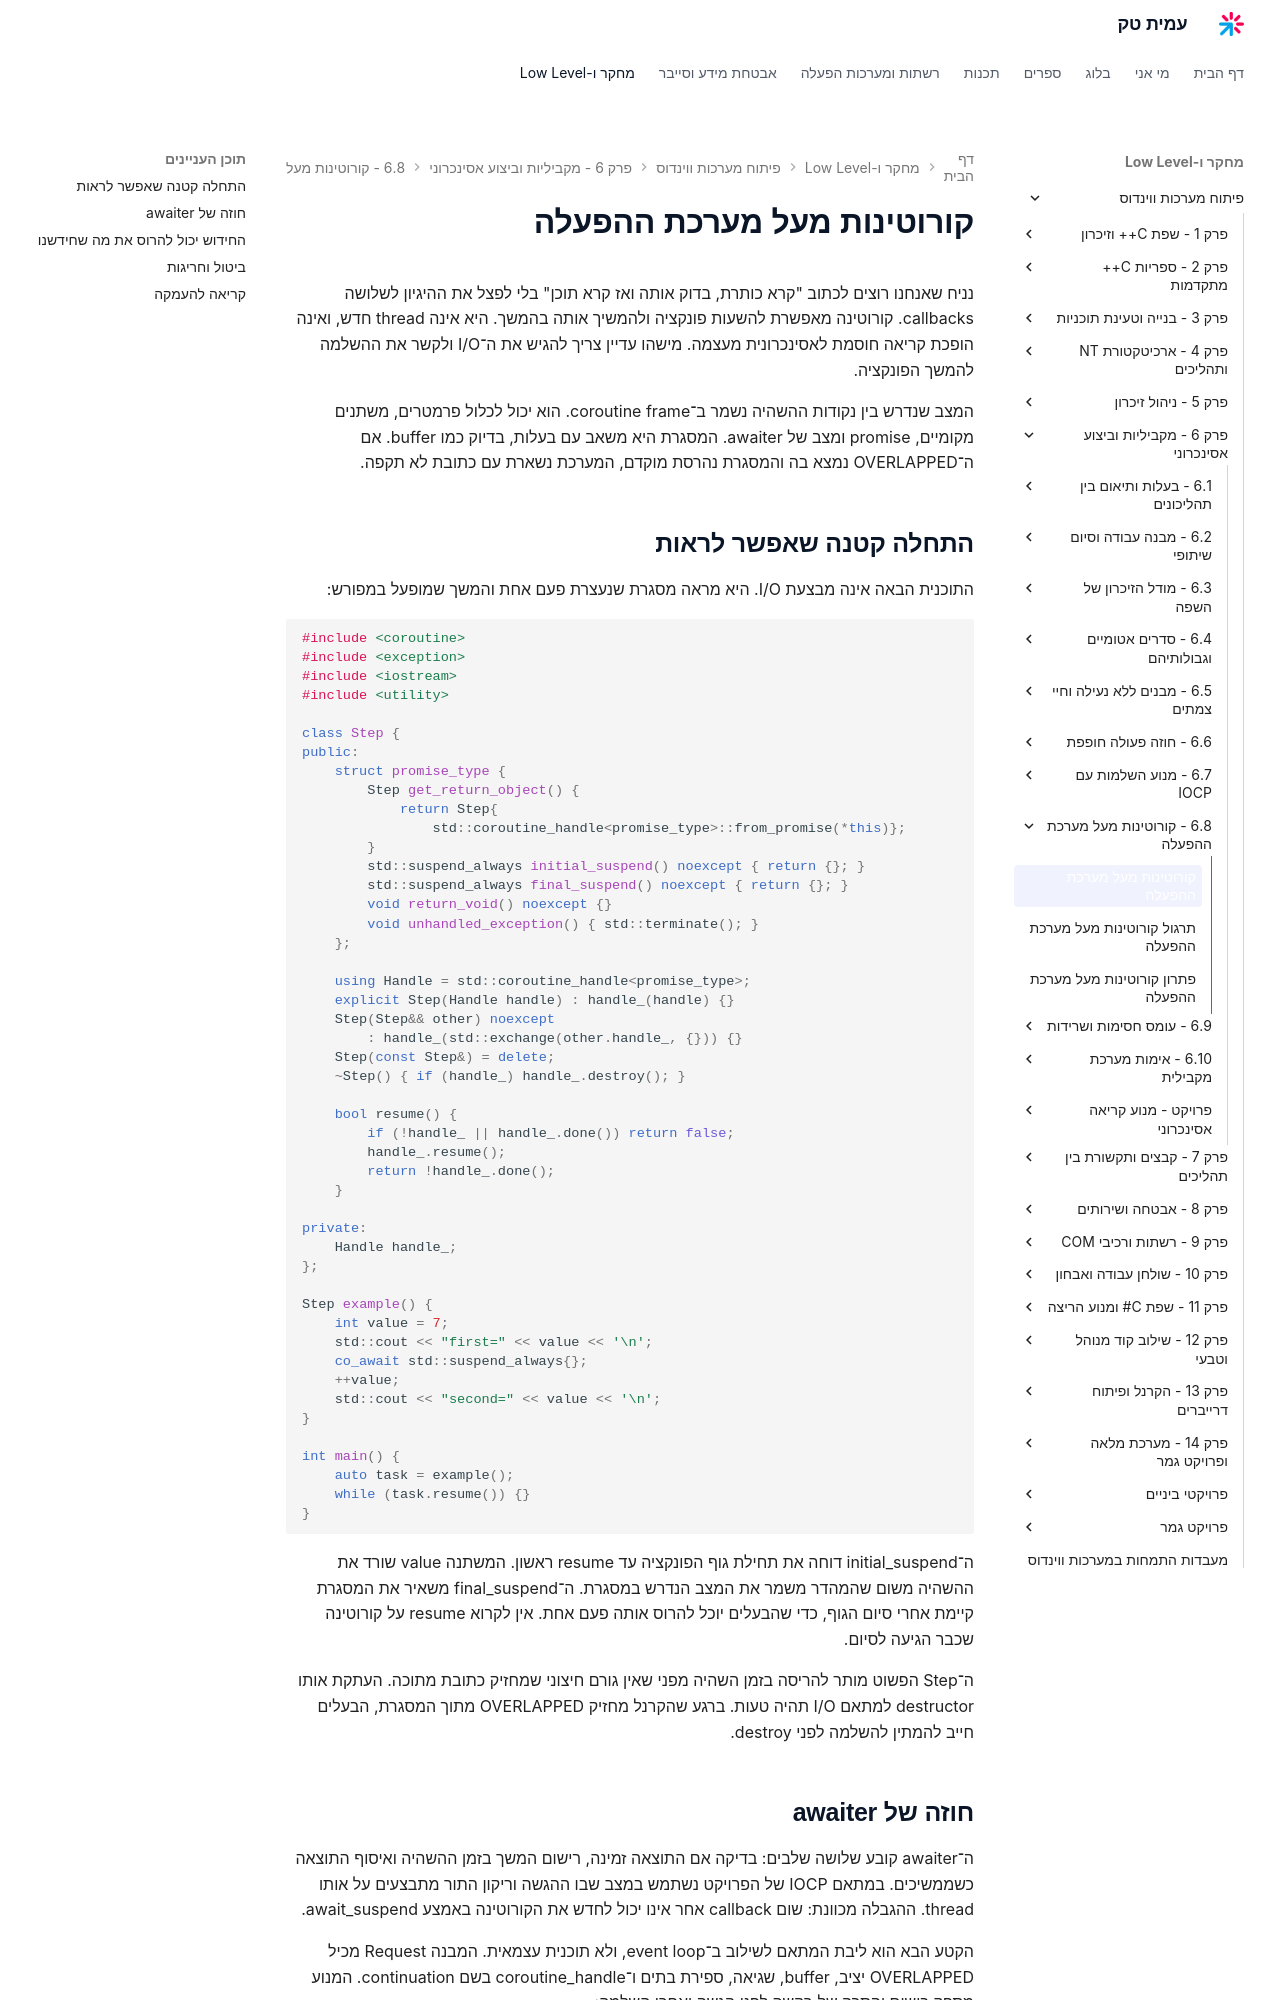

repository: AmitPinchasi/amittech · page: פיתוח-מערכות-ווינדוס/6 - מקביליות וביצוע אסינכרוני/6.8 - קורוטינות מעל מערכת ההפעלה/6.8 - קורוטינות מעל מערכת ההפעלה - הרצאה/index.html · generator: mkdocs

# קורוטינות מעל מערכת ההפעלה

נניח שאנחנו רוצים לכתוב "קרא כותרת, בדוק אותה ואז קרא תוכן" בלי לפצל את ההיגיון לשלושה callbacks. קורוטינה מאפשרת להשעות פונקציה ולהמשיך אותה בהמשך. היא אינה thread חדש, ואינה הופכת קריאה חוסמת לאסינכרונית מעצמה. מישהו עדיין צריך להגיש את ה־I/O ולקשר את ההשלמה להמשך הפונקציה.

המצב שנדרש בין נקודות ההשהיה נשמר ב־coroutine frame. הוא יכול לכלול פרמטרים, משתנים מקומיים, promise ומצב של awaiter. המסגרת היא משאב עם בעלות, בדיוק כמו buffer. אם ה־OVERLAPPED נמצא בה והמסגרת נהרסת מוקדם, המערכת נשארת עם כתובת לא תקפה.

## התחלה קטנה שאפשר לראות

התוכנית הבאה אינה מבצעת I/O. היא מראה מסגרת שנעצרת פעם אחת והמשך שמופעל במפורש:

```cpp
#include <coroutine>
#include <exception>
#include <iostream>
#include <utility>

class Step {
public:
    struct promise_type {
        Step get_return_object() {
            return Step{
                std::coroutine_handle<promise_type>::from_promise(*this)};
        }
        std::suspend_always initial_suspend() noexcept { return {}; }
        std::suspend_always final_suspend() noexcept { return {}; }
        void return_void() noexcept {}
        void unhandled_exception() { std::terminate(); }
    };

    using Handle = std::coroutine_handle<promise_type>;
    explicit Step(Handle handle) : handle_(handle) {}
    Step(Step&& other) noexcept
        : handle_(std::exchange(other.handle_, {})) {}
    Step(const Step&) = delete;
    ~Step() { if (handle_) handle_.destroy(); }

    bool resume() {
        if (!handle_ || handle_.done()) return false;
        handle_.resume();
        return !handle_.done();
    }

private:
    Handle handle_;
};

Step example() {
    int value = 7;
    std::cout << "first=" << value << '\n';
    co_await std::suspend_always{};
    ++value;
    std::cout << "second=" << value << '\n';
}

int main() {
    auto task = example();
    while (task.resume()) {}
}
```

ה־initial_suspend דוחה את תחילת גוף הפונקציה עד resume ראשון. המשתנה value שורד את ההשהיה משום שהמהדר משמר את המצב הנדרש במסגרת. ה־final_suspend משאיר את המסגרת קיימת אחרי סיום הגוף, כדי שהבעלים יוכל להרוס אותה פעם אחת. אין לקרוא resume על קורוטינה שכבר הגיעה לסיום.

ה־Step הפשוט מותר להריסה בזמן השהיה מפני שאין גורם חיצוני שמחזיק כתובת מתוכה. העתקת אותו destructor למתאם I/O תהיה טעות. ברגע שהקרנל מחזיק OVERLAPPED מתוך המסגרת, הבעלים חייב להמתין להשלמה לפני destroy.
